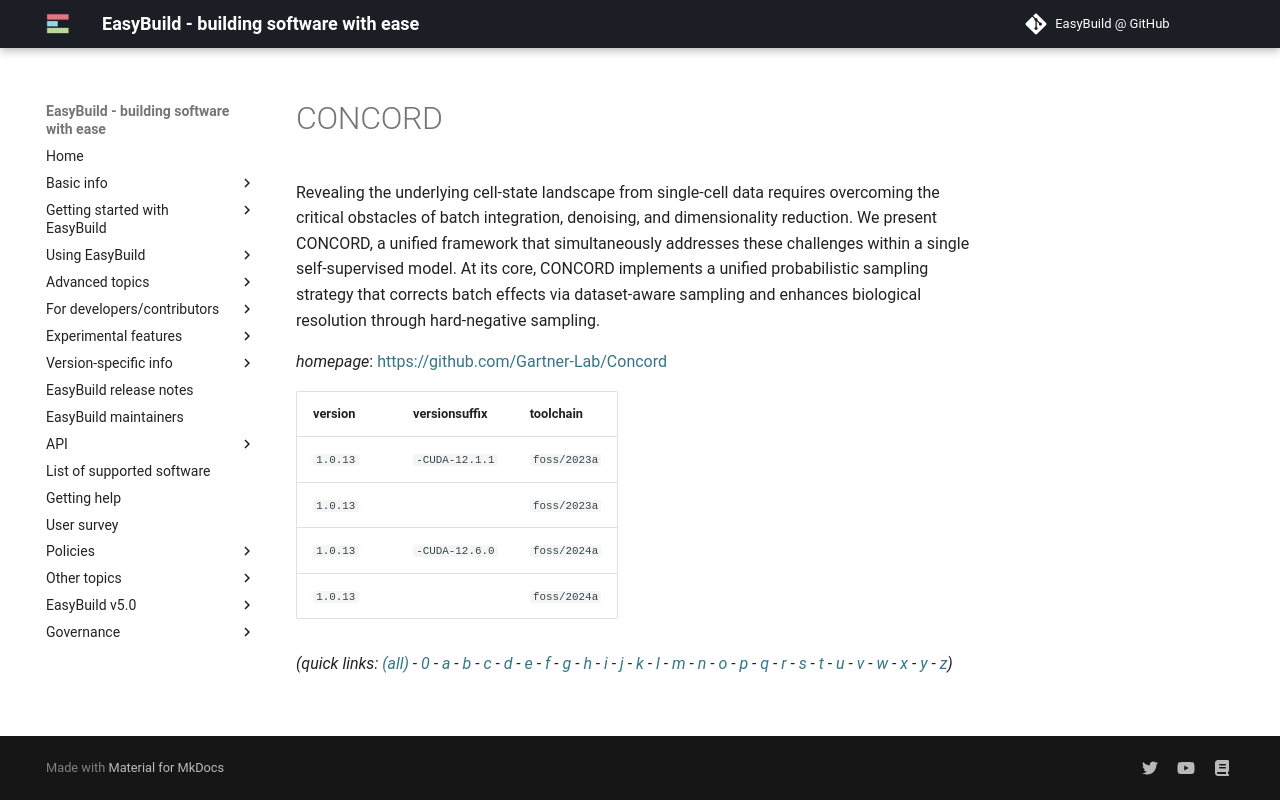

repository: easybuilders/easybuild-docs · page: version-specific/supported-software/c/CONCORD/index.html · generator: mkdocs

---
search:
  boost: 0.5
---
# CONCORD

Revealing the underlying cell-state landscape from single-cell data requires overcoming the critical obstacles of batch integration, denoising, and dimensionality reduction. We present CONCORD, a unified framework that simultaneously addresses these challenges within a single self-supervised model. At its core, CONCORD implements a unified probabilistic sampling strategy that corrects batch effects via dataset-aware sampling and enhances biological resolution through hard-negative sampling.

*homepage*: <https://github.com/Gartner-Lab/Concord>

version | versionsuffix | toolchain
--------|---------------|----------
``1.0.13`` | ``-CUDA-12.1.1`` | ``foss/2023a``
``1.0.13`` |  | ``foss/2023a``
``1.0.13`` | ``-CUDA-12.6.0`` | ``foss/2024a``
``1.0.13`` |  | ``foss/2024a``


*(quick links: [(all)](../index.md) - [0](../0/index.md) - [a](../a/index.md) - [b](../b/index.md) - [c](../c/index.md) - [d](../d/index.md) - [e](../e/index.md) - [f](../f/index.md) - [g](../g/index.md) - [h](../h/index.md) - [i](../i/index.md) - [j](../j/index.md) - [k](../k/index.md) - [l](../l/index.md) - [m](../m/index.md) - [n](../n/index.md) - [o](../o/index.md) - [p](../p/index.md) - [q](../q/index.md) - [r](../r/index.md) - [s](../s/index.md) - [t](../t/index.md) - [u](../u/index.md) - [v](../v/index.md) - [w](../w/index.md) - [x](../x/index.md) - [y](../y/index.md) - [z](../z/index.md))*
